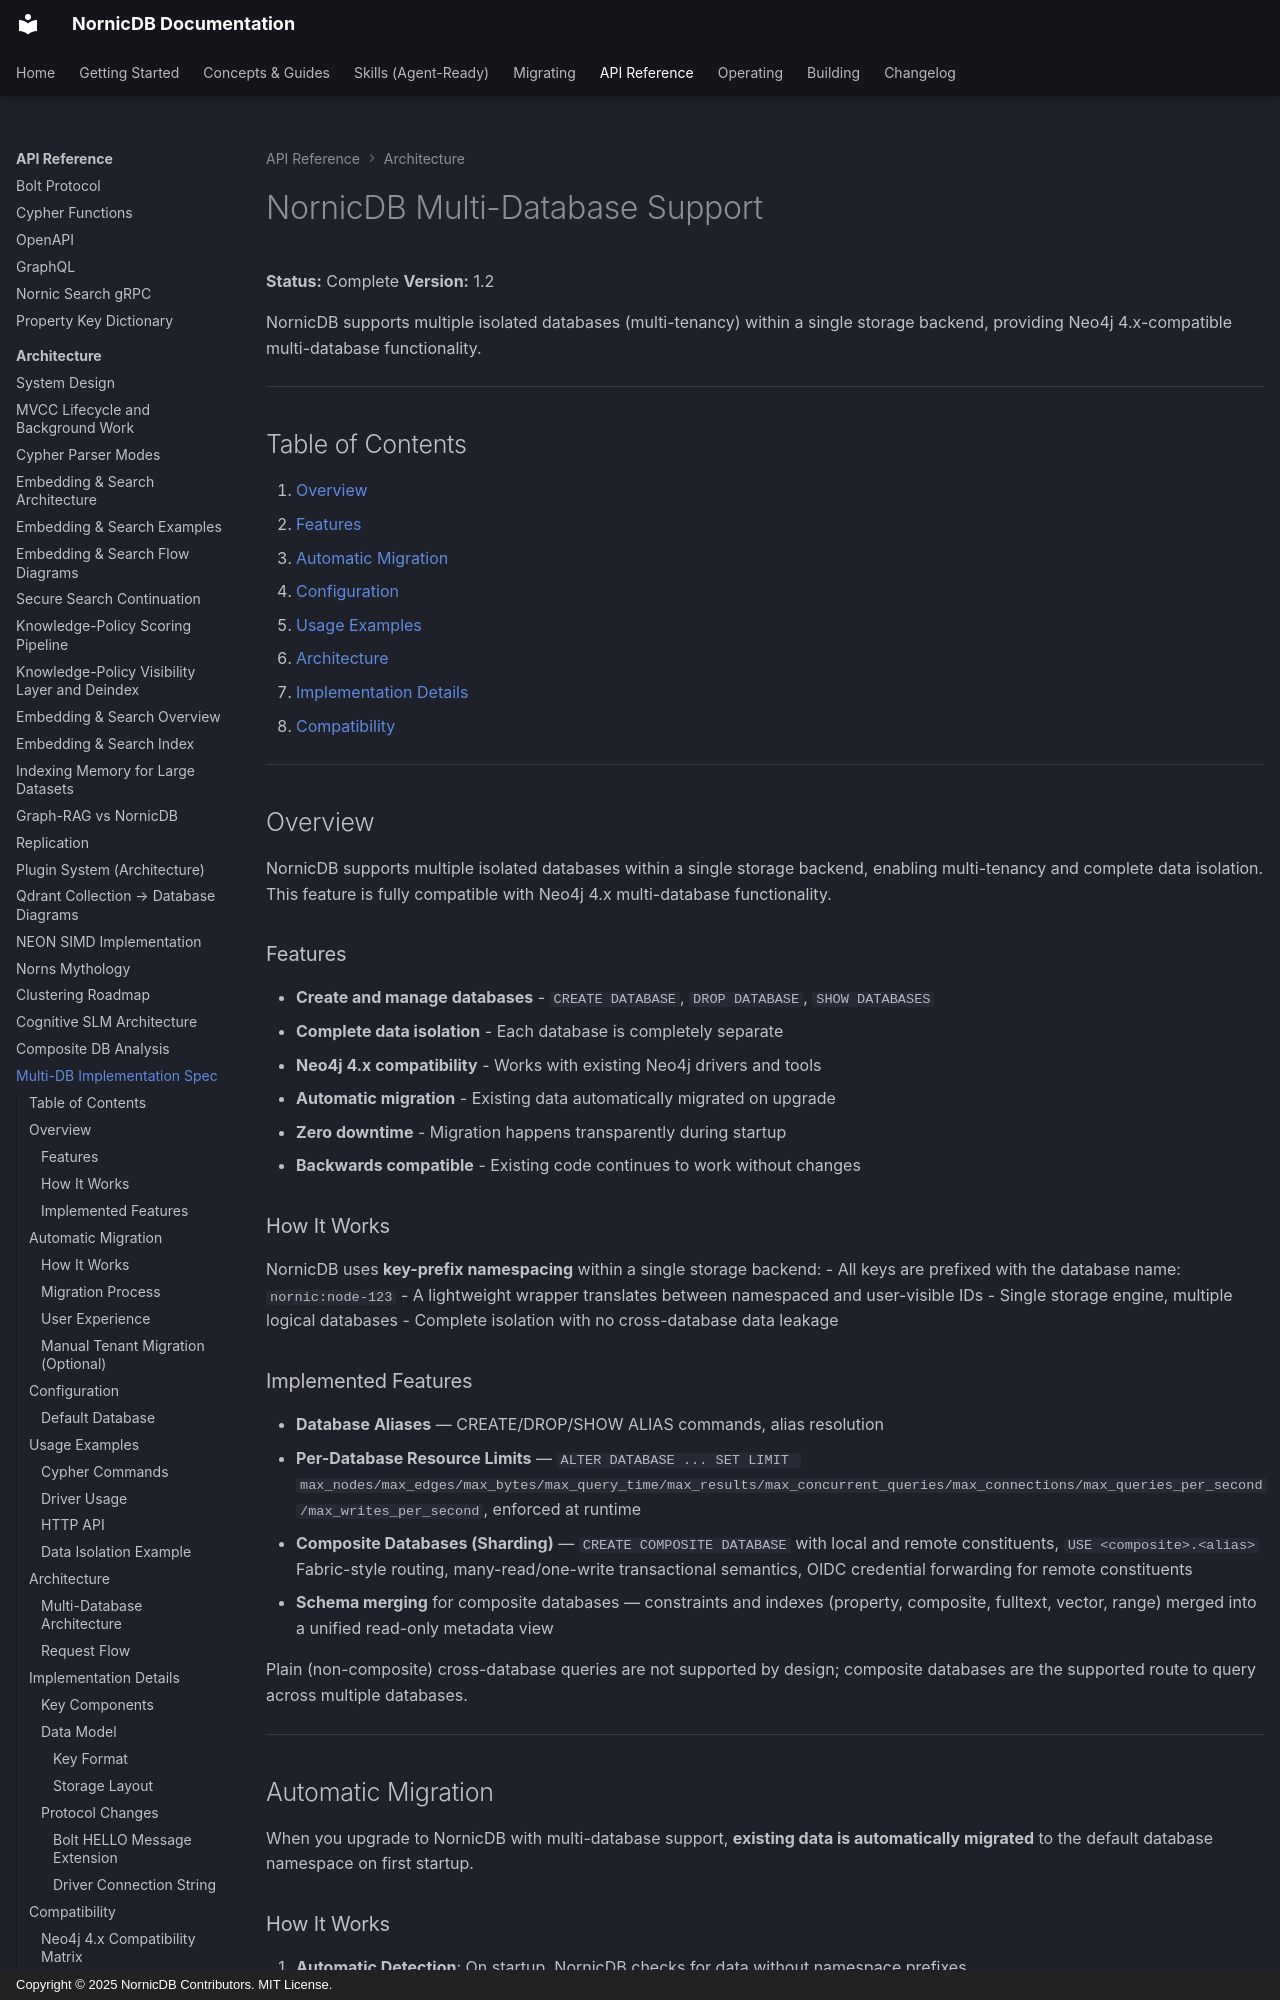

repository: orneryd/NornicDB · page: architecture/multi-db-implementation-spec/index.html · generator: mkdocs · copyright: Copyright © 2025 NornicDB Contributors. MIT License.

# NornicDB Multi-Database Support

**Status:** Complete
**Version:** 1.2

NornicDB supports multiple isolated databases (multi-tenancy) within a single storage backend, providing Neo4j 4.x-compatible multi-database functionality.

---

## Table of Contents

1. [Overview](#overview)
2. [Features](#features)
3. [Automatic Migration](#automatic-migration)
4. [Configuration](#configuration)
5. [Usage Examples](#usage-examples)
6. [Architecture](#architecture)
7. [Implementation Details](#implementation-details)
8. [Compatibility](#compatibility)

---

## Overview

NornicDB supports multiple isolated databases within a single storage backend, enabling multi-tenancy and complete data isolation. This feature is fully compatible with Neo4j 4.x multi-database functionality.

### Features

-  **Create and manage databases** - `CREATE DATABASE`, `DROP DATABASE`, `SHOW DATABASES`
-  **Complete data isolation** - Each database is completely separate
-  **Neo4j 4.x compatibility** - Works with existing Neo4j drivers and tools
-  **Automatic migration** - Existing data automatically migrated on upgrade
-  **Zero downtime** - Migration happens transparently during startup
-  **Backwards compatible** - Existing code continues to work without changes

### How It Works

NornicDB uses **key-prefix namespacing** within a single storage backend:
- All keys are prefixed with the database name: `nornic:node-123`
- A lightweight wrapper translates between namespaced and user-visible IDs
- Single storage engine, multiple logical databases
- Complete isolation with no cross-database data leakage

### Implemented Features

-  **Database Aliases** — CREATE/DROP/SHOW ALIAS commands, alias resolution
-  **Per-Database Resource Limits** — `ALTER DATABASE ... SET LIMIT max_nodes/max_edges/max_bytes/max_query_time/max_results/max_concurrent_queries/max_connections/max_queries_per_second/max_writes_per_second`, enforced at runtime
-  **Composite Databases (Sharding)** — `CREATE COMPOSITE DATABASE` with local and remote constituents, `USE <composite>.<alias>` Fabric-style routing, many-read/one-write transactional semantics, OIDC credential forwarding for remote constituents
-  **Schema merging** for composite databases — constraints and indexes (property, composite, fulltext, vector, range) merged into a unified read-only metadata view

Plain (non-composite) cross-database queries are not supported by design; composite databases are the supported route to query across multiple databases.

---

## Automatic Migration

When you upgrade to NornicDB with multi-database support, **existing data is automatically migrated** to the default database namespace on first startup.
